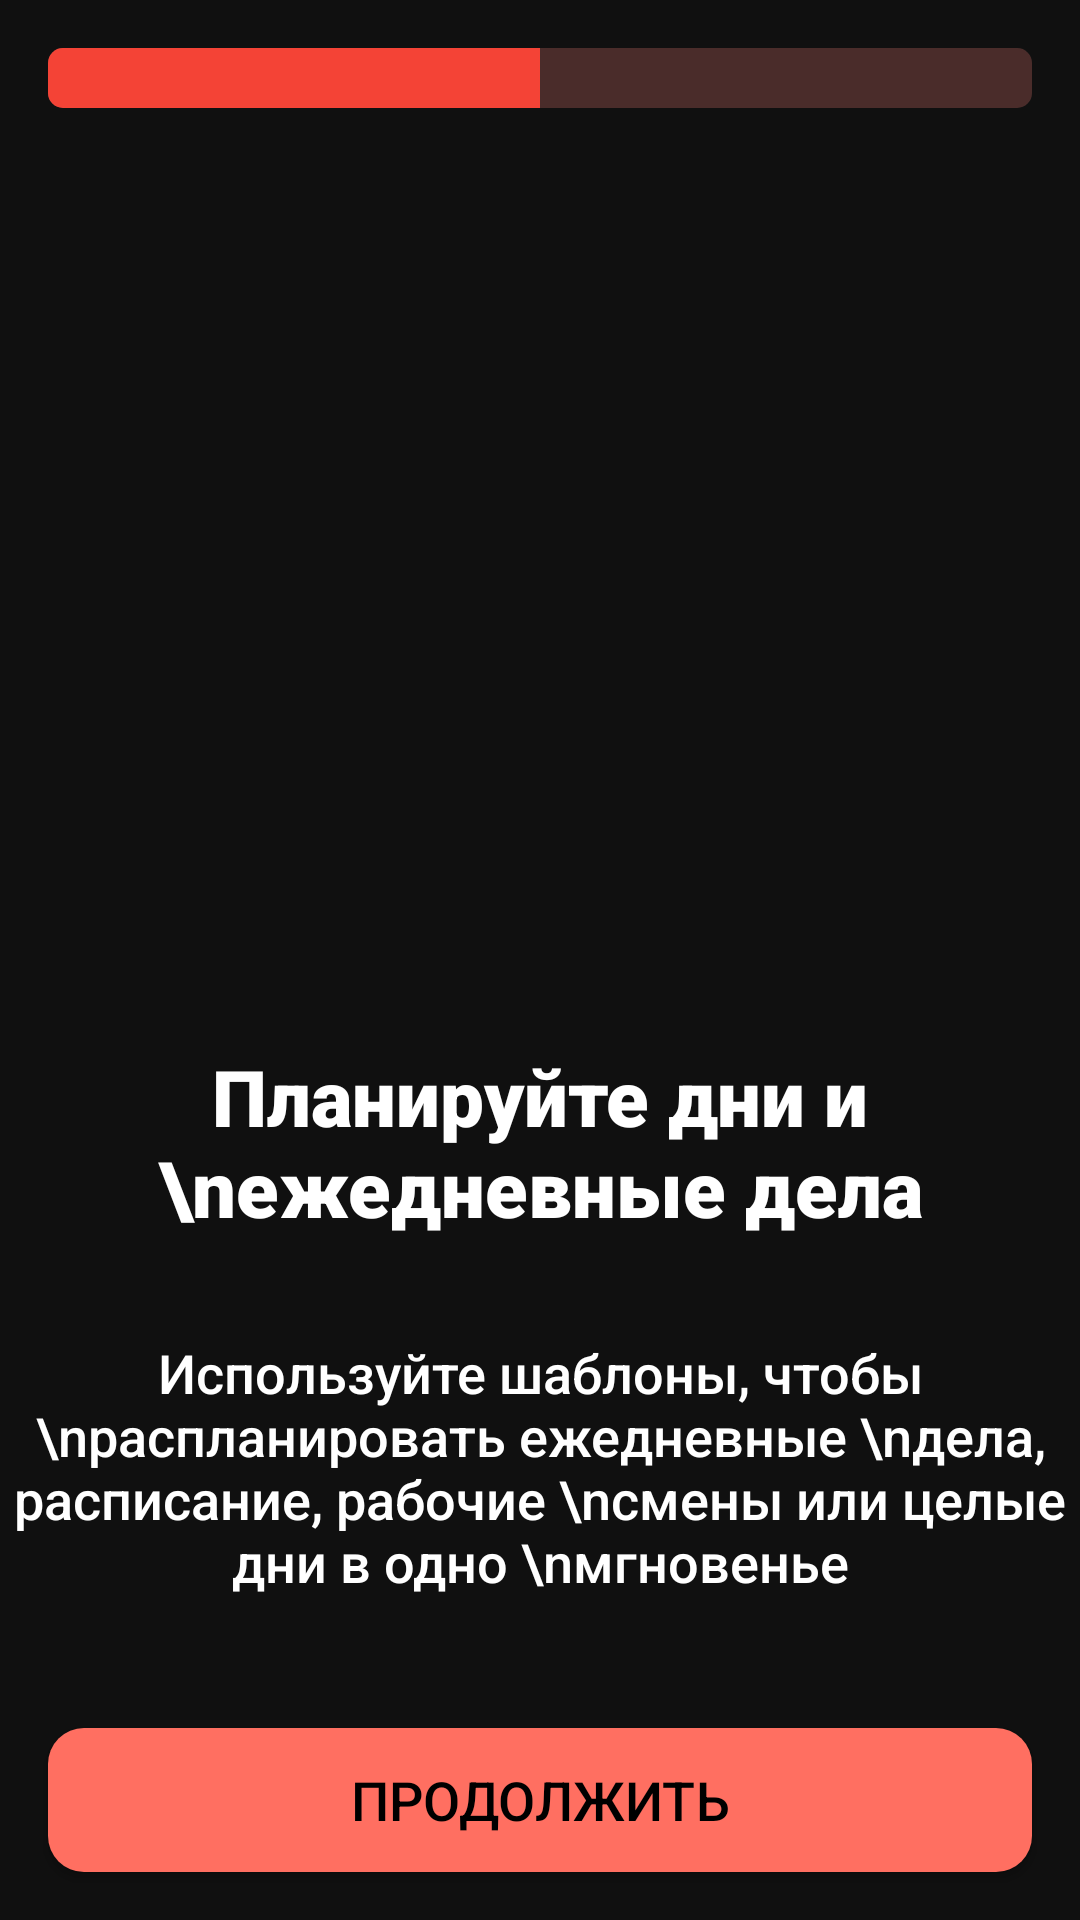

Produce the Android XML layout that renders to this screen, including the resource entries it uses.
<!-- AndroidManifest.xml: application theme Theme.TIMELAB -->
<!-- res/layout/activity_splash4.xml -->
<?xml version="1.0" encoding="utf-8"?>
<androidx.constraintlayout.widget.ConstraintLayout xmlns:android="http://schemas.android.com/apk/res/android"
    xmlns:app="http://schemas.android.com/apk/res-auto"
    xmlns:tools="http://schemas.android.com/tools"
    android:id="@+id/main"
    android:layout_width="match_parent"
    android:layout_height="match_parent"
    android:background="@color/lightBlack"
    tools:context=".SplashActivity4">

    <androidx.core.widget.ContentLoadingProgressBar
        android:id="@+id/progress_bar"
        android:layout_width="match_parent"
        android:layout_height="wrap_content"
        android:max="6"
        android:progress="3"
        android:progressBackgroundTint="#4A2C2A"
        android:progressTint="@color/red"
        style="@android:style/Widget.ProgressBar.Horizontal"
        android:indeterminate="false"
        android:layout_margin="16dp"
        app:layout_constraintTop_toTopOf="parent"
        app:layout_constraintStart_toStartOf="parent"
        app:layout_constraintEnd_toEndOf="parent"/>

    <ImageView
        android:id="@+id/waving_hand"
        android:layout_width="wrap_content"
        android:layout_height="wrap_content"
        app:layout_constraintTop_toBottomOf="@id/progress_bar"
        app:layout_constraintEnd_toEndOf="parent"
        app:layout_constraintStart_toStartOf="parent" />

    <TextView
        android:id="@+id/welcome_text"
        android:layout_width="wrap_content"
        android:layout_height="wrap_content"
        android:layout_marginTop="312dp"
        android:fontFamily="sans-serif-black"
        android:text="Планируйте дни и \nежедневные дела"
        android:textAlignment="center"
        android:textColor="#FFFFFF"
        android:textSize="26sp"
        app:layout_constraintEnd_toEndOf="parent"
        app:layout_constraintHorizontal_bias="0.501"
        app:layout_constraintStart_toStartOf="parent"
        app:layout_constraintTop_toBottomOf="@+id/waving_hand" />

    <TextView
        android:id="@+id/welcome_description"
        android:layout_width="wrap_content"
        android:layout_height="wrap_content"
        android:layout_marginTop="32dp"
        android:fontFamily="sans-serif-medium"
        android:text="Используйте шаблоны, чтобы \nраспланировать ежедневные \nдела, расписание, рабочие \nсмены или целые дни в одно \nмгновенье"
        android:textAlignment="center"
        android:textColor="#FFFFFF"
        android:textSize="18sp"
        app:layout_constraintEnd_toEndOf="parent"
        app:layout_constraintHorizontal_bias="0.507"
        app:layout_constraintStart_toStartOf="parent"
        app:layout_constraintTop_toBottomOf="@+id/welcome_text" />

    <androidx.appcompat.widget.AppCompatButton
        android:id="@+id/continue_button"
        android:fontFamily="sans-serif-medium"
        android:layout_width="match_parent"
        android:layout_height="wrap_content"
        android:layout_margin="16dp"
        android:layout_marginBottom="32dp"
        android:background="@drawable/button_start_background"
        android:text="Продолжить"
        android:textColor="#000000"
        android:textSize="18sp"
        app:layout_constraintBottom_toBottomOf="parent"
        app:layout_constraintEnd_toEndOf="parent"
        app:layout_constraintStart_toStartOf="parent" />

</androidx.constraintlayout.widget.ConstraintLayout>
<!-- resources referenced by this layout -->
<resources>
  <color name="lightBlack">#101010</color>
  <color name="red">#F44336</color>
  <!-- drawable button_start_background (drawable) -->
  <?xml version="1.0" encoding="utf-8"?>
  <selector xmlns:android="http://schemas.android.com/apk/res/android">
      <item android:state_pressed="true" android:drawable="@color/colorAccent" /> 
      <item android:drawable="@drawable/rounded_button_start" />
  </selector>
  <style name="Theme.TIMELAB" parent="Base.Theme.TIMELAB">
          <item name="android:windowAnimationStyle">@null</item>
  
      </style>
  <color name="colorAccent">#FF03DAC5</color>
  <!-- drawable rounded_button_start (drawable) -->
  <?xml version="1.0" encoding="utf-8"?>
  <shape xmlns:android="http://schemas.android.com/apk/res/android"
      android:shape="rectangle">
      <corners android:radius="12dp" /> 
      <solid android:color="#FF6F61" /> 
  </shape>
  <style name="Base.Theme.TIMELAB" parent="Theme.Material3.DayNight.NoActionBar">
          
  
          
      </style>
</resources>
